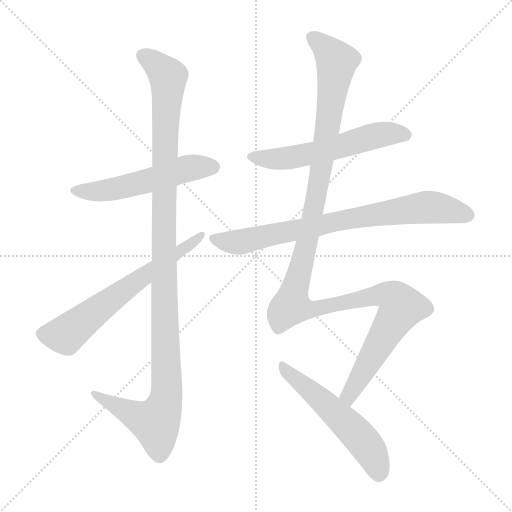
t = 0.00 s
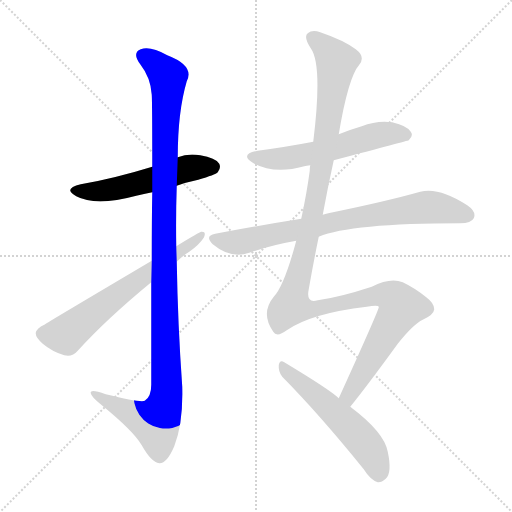
t = 1.36 s
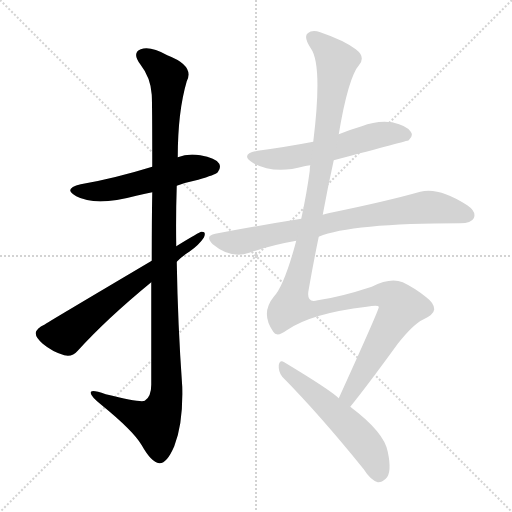
t = 2.72 s
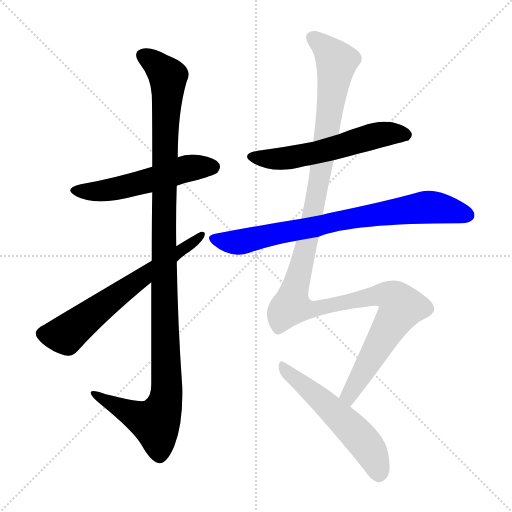
t = 4.08 s
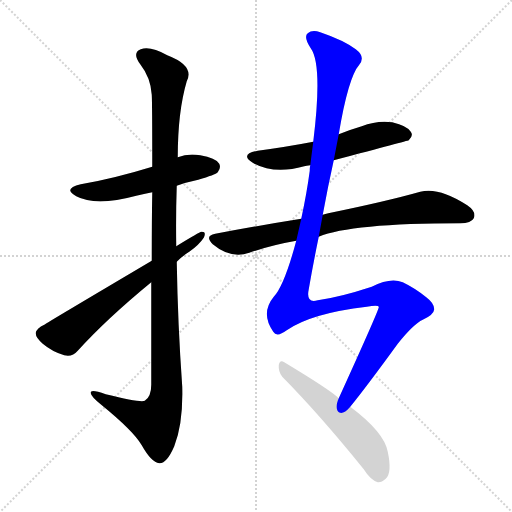
t = 5.44 s
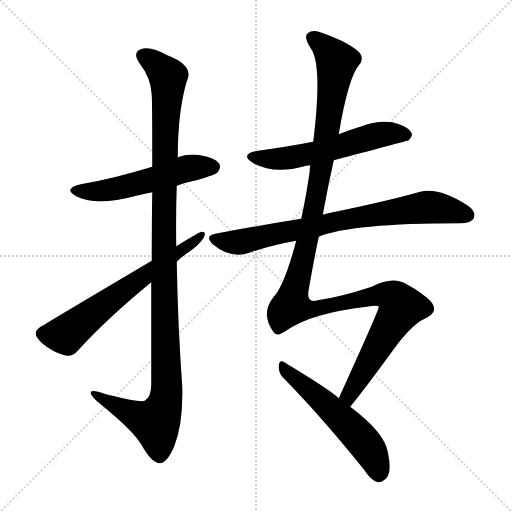
t = 6.81 s

The animated SVG that drew these frames (rendered in a browser with its animation timeline set to each time). Animation: 7 CSS @keyframes rules; one cycle of 6.80 s.

<svg version="1.1" viewBox="0 0 1024 1024" xmlns="http://www.w3.org/2000/svg">
  <g stroke="lightgray" stroke-dasharray="1,1" stroke-width="1" transform="scale(4, 4)">
    <line x1="0" y1="0" x2="256" y2="256"></line>
    <line x1="256" y1="0" x2="0" y2="256"></line>
    <line x1="128" y1="0" x2="128" y2="256"></line>
    <line x1="0" y1="128" x2="256" y2="128"></line>
  </g>
<g transform="scale(1, -1) translate(0, -900)">
   <style type="text/css">
    @keyframes keyframes0 {
      from {
       stroke: blue;
       stroke-dashoffset: 534;
       stroke-width: 128;
       }
       63% {
       animation-timing-function: step-end;
       stroke: blue;
       stroke-dashoffset: 0;
       stroke-width: 128;
       }
       to {
       stroke: black;
       stroke-width: 1024;
       }
       }
       #make-me-a-hanzi-animation-0 {
         animation: keyframes0 0.684570s both;
         animation-delay: 0.000000s;
         animation-timing-function: linear;
       }
    @keyframes keyframes1 {
      from {
       stroke: blue;
       stroke-dashoffset: 1156;
       stroke-width: 128;
       }
       79% {
       animation-timing-function: step-end;
       stroke: blue;
       stroke-dashoffset: 0;
       stroke-width: 128;
       }
       to {
       stroke: black;
       stroke-width: 1024;
       }
       }
       #make-me-a-hanzi-animation-1 {
         animation: keyframes1 1.190755s both;
         animation-delay: 0.684570s;
         animation-timing-function: linear;
       }
    @keyframes keyframes2 {
      from {
       stroke: blue;
       stroke-dashoffset: 640;
       stroke-width: 128;
       }
       68% {
       animation-timing-function: step-end;
       stroke: blue;
       stroke-dashoffset: 0;
       stroke-width: 128;
       }
       to {
       stroke: black;
       stroke-width: 1024;
       }
       }
       #make-me-a-hanzi-animation-2 {
         animation: keyframes2 0.770833s both;
         animation-delay: 1.875326s;
         animation-timing-function: linear;
       }
    @keyframes keyframes3 {
      from {
       stroke: blue;
       stroke-dashoffset: 569;
       stroke-width: 128;
       }
       65% {
       animation-timing-function: step-end;
       stroke: blue;
       stroke-dashoffset: 0;
       stroke-width: 128;
       }
       to {
       stroke: black;
       stroke-width: 1024;
       }
       }
       #make-me-a-hanzi-animation-3 {
         animation: keyframes3 0.713053s both;
         animation-delay: 2.646159s;
         animation-timing-function: linear;
       }
    @keyframes keyframes4 {
      from {
       stroke: blue;
       stroke-dashoffset: 771;
       stroke-width: 128;
       }
       72% {
       animation-timing-function: step-end;
       stroke: blue;
       stroke-dashoffset: 0;
       stroke-width: 128;
       }
       to {
       stroke: black;
       stroke-width: 1024;
       }
       }
       #make-me-a-hanzi-animation-4 {
         animation: keyframes4 0.877441s both;
         animation-delay: 3.359212s;
         animation-timing-function: linear;
       }
    @keyframes keyframes5 {
      from {
       stroke: blue;
       stroke-dashoffset: 1271;
       stroke-width: 128;
       }
       81% {
       animation-timing-function: step-end;
       stroke: blue;
       stroke-dashoffset: 0;
       stroke-width: 128;
       }
       to {
       stroke: black;
       stroke-width: 1024;
       }
       }
       #make-me-a-hanzi-animation-5 {
         animation: keyframes5 1.284342s both;
         animation-delay: 4.236654s;
         animation-timing-function: linear;
       }
    @keyframes keyframes6 {
      from {
       stroke: blue;
       stroke-dashoffset: 547;
       stroke-width: 128;
       }
       64% {
       animation-timing-function: step-end;
       stroke: blue;
       stroke-dashoffset: 0;
       stroke-width: 128;
       }
       to {
       stroke: black;
       stroke-width: 1024;
       }
       }
       #make-me-a-hanzi-animation-6 {
         animation: keyframes6 0.695150s both;
         animation-delay: 5.520996s;
         animation-timing-function: linear;
       }
</style>
<path d="M 353.5 528.5 Q 372.5 535.5 396.5 540.5 Q 430.5 550.5 435.5 555.5 Q 442.5 564.5 438.5 572.5 Q 431.5 584.5 400.5 589.5 Q 375.5 593.5 355.5 585.5 L 304.5 566.5 Q 226.5 542.5 161.5 531.5 Q 124.5 522.5 152.5 507.5 Q 191.5 486.5 272.5 508.5 Q 287.5 512.5 304.5 515.5 L 353.5 528.5 Z" fill="lightgray"></path> 
<path d="M 302.5 335.5 Q 302.5 245.5 302.5 130.5 Q 302.5 106.5 289.5 98.5 Q 280.5 94.5 211.5 111.5 Q 178.5 123.5 181.5 113.5 Q 182.5 106.5 202.5 90.5 Q 266.5 38.5 283.5 9.5 Q 302.5 -24.5 318.5 -26.5 Q 333.5 -27.5 348.5 7.5 Q 366.5 53.5 364.5 126.5 Q 355.5 252.5 353.5 376.5 L 352.5 407.5 Q 351.5 468.5 353.5 528.5 L 355.5 585.5 Q 355.5 676.5 373.5 737.5 Q 389.5 768.5 334.5 789.5 Q 300.5 808.5 281.5 801.5 Q 263.5 794.5 280.5 771.5 Q 301.5 744.5 303.5 710.5 Q 304.5 694.5 304.5 566.5 L 304.5 515.5 Q 303.5 457.5 303.5 378.5 L 302.5 335.5 Z" fill="lightgray"></path> 
<path d="M 303.5 378.5 Q 90.5 252.5 88.5 250.5 Q 73.5 243.5 71.5 234.5 Q 70.5 225.5 85.5 212.5 Q 104.5 196.5 128.5 189.5 Q 144.5 185.5 155.5 198.5 Q 213.5 262.5 302.5 335.5 L 353.5 376.5 Q 365.5 388.5 378.5 396.5 Q 397.5 409.5 407.5 424.5 Q 413.5 437.5 402.5 436.5 Q 399.5 436.5 352.5 407.5 L 303.5 378.5 Z" fill="lightgray"></path> 
<path d="M 667.5 579.5 Q 815.5 618.5 817.5 619.5 Q 827.5 628.5 821.5 636.5 Q 814.5 648.5 784.5 655.5 Q 753.5 659.5 723.5 647.5 Q 699.5 640.5 677.5 631.5 L 626.5 616.5 Q 574.5 606.5 515.5 598.5 Q 478.5 591.5 505.5 574.5 Q 547.5 550.5 608.5 567.5 Q 612.5 568.5 620.5 569.5 L 667.5 579.5 Z" fill="lightgray"></path> 
<path d="M 637.5 426.5 Q 701.5 453.5 920.5 453.5 Q 942.5 453.5 947.5 463.5 Q 953.5 476.5 934.5 489.5 Q 877.5 526.5 840.5 516.5 Q 773.5 497.5 656.5 473.5 Q 650.5 472.5 645.5 470.5 L 602.5 462.5 Q 520.5 449.5 430.5 432.5 Q 408.5 428.5 425.5 411.5 Q 461.5 381.5 498.5 394.5 Q 541.5 409.5 592.5 418.5 L 637.5 426.5 Z" fill="lightgray"></path> 
<path d="M 700.5 86.5 Q 734.5 128.5 795.5 212.5 Q 826.5 251.5 845.5 260.5 Q 867.5 270.5 868.5 281.5 Q 868.5 293.5 852.5 305.5 Q 830.5 323.5 805.5 335.5 Q 780.5 345.5 743.5 326.5 Q 679.5 305.5 635.5 299.5 Q 611.5 292.5 617.5 321.5 Q 626.5 373.5 637.5 426.5 L 645.5 470.5 Q 655.5 525.5 667.5 579.5 L 677.5 631.5 Q 696.5 745.5 718.5 770.5 Q 731.5 786.5 711.5 801.5 Q 687.5 819.5 640.5 835.5 Q 624.5 841.5 615.5 833.5 Q 606.5 826.5 621.5 803.5 Q 645.5 770.5 626.5 616.5 L 620.5 569.5 Q 619.5 565.5 619.5 558.5 Q 613.5 513.5 602.5 462.5 L 592.5 418.5 Q 568.5 328.5 547.5 306.5 Q 520.5 273.5 546.5 236.5 Q 553.5 224.5 573.5 239.5 Q 622.5 273.5 733.5 286.5 Q 758.5 290.5 757.5 285.5 Q 757.5 279.5 677.5 103.5 C 665.5 76.5 681.5 62.5 700.5 86.5 Z" fill="lightgray"></path> 
<path d="M 677.5 103.5 Q 661.5 119.5 568.5 175.5 Q 559.5 181.5 557.5 169.5 Q 556.5 156.5 564.5 146.5 Q 639.5 70.5 727.5 -38.5 Q 740.5 -59.5 755.5 -64.5 Q 762.5 -65.5 771.5 -57.5 Q 784.5 -45.5 775.5 -3.5 Q 768.5 35.5 700.5 86.5 L 677.5 103.5 Z" fill="lightgray"></path> 
      <clipPath id="make-me-a-hanzi-clip-0">
      <path d="M 353.5 528.5 Q 372.5 535.5 396.5 540.5 Q 430.5 550.5 435.5 555.5 Q 442.5 564.5 438.5 572.5 Q 431.5 584.5 400.5 589.5 Q 375.5 593.5 355.5 585.5 L 304.5 566.5 Q 226.5 542.5 161.5 531.5 Q 124.5 522.5 152.5 507.5 Q 191.5 486.5 272.5 508.5 Q 287.5 512.5 304.5 515.5 L 353.5 528.5 Z" fill="lightgray"></path>
      </clipPath>
      <path clip-path="url(#make-me-a-hanzi-clip-0)" d="M 153.5 520.5 L 223.5 520.5 L 379.5 564.5 L 425.5 566.5 " fill="none" id="make-me-a-hanzi-animation-0" stroke-dasharray="406 812" stroke-linecap="round"></path>

      <clipPath id="make-me-a-hanzi-clip-1">
      <path d="M 302.5 335.5 Q 302.5 245.5 302.5 130.5 Q 302.5 106.5 289.5 98.5 Q 280.5 94.5 211.5 111.5 Q 178.5 123.5 181.5 113.5 Q 182.5 106.5 202.5 90.5 Q 266.5 38.5 283.5 9.5 Q 302.5 -24.5 318.5 -26.5 Q 333.5 -27.5 348.5 7.5 Q 366.5 53.5 364.5 126.5 Q 355.5 252.5 353.5 376.5 L 352.5 407.5 Q 351.5 468.5 353.5 528.5 L 355.5 585.5 Q 355.5 676.5 373.5 737.5 Q 389.5 768.5 334.5 789.5 Q 300.5 808.5 281.5 801.5 Q 263.5 794.5 280.5 771.5 Q 301.5 744.5 303.5 710.5 Q 304.5 694.5 304.5 566.5 L 304.5 515.5 Q 303.5 457.5 303.5 378.5 L 302.5 335.5 Z" fill="lightgray"></path>
      </clipPath>
      <path clip-path="url(#make-me-a-hanzi-clip-1)" d="M 288.5 786.5 L 304.5 778.5 L 336.5 746.5 L 327.5 481.5 L 333.5 117.5 L 327.5 85.5 L 311.5 54.5 L 268.5 69.5 L 200.5 103.5 L 198.5 110.5 L 187.5 111.5 " fill="none" id="make-me-a-hanzi-animation-1" stroke-dasharray="1028 2056" stroke-linecap="round"></path>

      <clipPath id="make-me-a-hanzi-clip-2">
      <path d="M 303.5 378.5 Q 90.5 252.5 88.5 250.5 Q 73.5 243.5 71.5 234.5 Q 70.5 225.5 85.5 212.5 Q 104.5 196.5 128.5 189.5 Q 144.5 185.5 155.5 198.5 Q 213.5 262.5 302.5 335.5 L 353.5 376.5 Q 365.5 388.5 378.5 396.5 Q 397.5 409.5 407.5 424.5 Q 413.5 437.5 402.5 436.5 Q 399.5 436.5 352.5 407.5 L 303.5 378.5 Z" fill="lightgray"></path>
      </clipPath>
      <path clip-path="url(#make-me-a-hanzi-clip-2)" d="M 83.5 232.5 L 131.5 230.5 L 297.5 358.5 L 402.5 429.5 " fill="none" id="make-me-a-hanzi-animation-2" stroke-dasharray="512 1024" stroke-linecap="round"></path>

      <clipPath id="make-me-a-hanzi-clip-3">
      <path d="M 667.5 579.5 Q 815.5 618.5 817.5 619.5 Q 827.5 628.5 821.5 636.5 Q 814.5 648.5 784.5 655.5 Q 753.5 659.5 723.5 647.5 Q 699.5 640.5 677.5 631.5 L 626.5 616.5 Q 574.5 606.5 515.5 598.5 Q 478.5 591.5 505.5 574.5 Q 547.5 550.5 608.5 567.5 Q 612.5 568.5 620.5 569.5 L 667.5 579.5 Z" fill="lightgray"></path>
      </clipPath>
      <path clip-path="url(#make-me-a-hanzi-clip-3)" d="M 507.5 587.5 L 566.5 582.5 L 676.5 604.5 L 775.5 633.5 L 813.5 628.5 " fill="none" id="make-me-a-hanzi-animation-3" stroke-dasharray="441 882" stroke-linecap="round"></path>

      <clipPath id="make-me-a-hanzi-clip-4">
      <path d="M 637.5 426.5 Q 701.5 453.5 920.5 453.5 Q 942.5 453.5 947.5 463.5 Q 953.5 476.5 934.5 489.5 Q 877.5 526.5 840.5 516.5 Q 773.5 497.5 656.5 473.5 Q 650.5 472.5 645.5 470.5 L 602.5 462.5 Q 520.5 449.5 430.5 432.5 Q 408.5 428.5 425.5 411.5 Q 461.5 381.5 498.5 394.5 Q 541.5 409.5 592.5 418.5 L 637.5 426.5 Z" fill="lightgray"></path>
      </clipPath>
      <path clip-path="url(#make-me-a-hanzi-clip-4)" d="M 428.5 421.5 L 485.5 416.5 L 669.5 457.5 L 851.5 485.5 L 899.5 480.5 L 934.5 469.5 " fill="none" id="make-me-a-hanzi-animation-4" stroke-dasharray="643 1286" stroke-linecap="round"></path>

      <clipPath id="make-me-a-hanzi-clip-5">
      <path d="M 700.5 86.5 Q 734.5 128.5 795.5 212.5 Q 826.5 251.5 845.5 260.5 Q 867.5 270.5 868.5 281.5 Q 868.5 293.5 852.5 305.5 Q 830.5 323.5 805.5 335.5 Q 780.5 345.5 743.5 326.5 Q 679.5 305.5 635.5 299.5 Q 611.5 292.5 617.5 321.5 Q 626.5 373.5 637.5 426.5 L 645.5 470.5 Q 655.5 525.5 667.5 579.5 L 677.5 631.5 Q 696.5 745.5 718.5 770.5 Q 731.5 786.5 711.5 801.5 Q 687.5 819.5 640.5 835.5 Q 624.5 841.5 615.5 833.5 Q 606.5 826.5 621.5 803.5 Q 645.5 770.5 626.5 616.5 L 620.5 569.5 Q 619.5 565.5 619.5 558.5 Q 613.5 513.5 602.5 462.5 L 592.5 418.5 Q 568.5 328.5 547.5 306.5 Q 520.5 273.5 546.5 236.5 Q 553.5 224.5 573.5 239.5 Q 622.5 273.5 733.5 286.5 Q 758.5 290.5 757.5 285.5 Q 757.5 279.5 677.5 103.5 C 665.5 76.5 681.5 62.5 700.5 86.5 Z" fill="lightgray"></path>
      </clipPath>
      <path clip-path="url(#make-me-a-hanzi-clip-5)" d="M 625.5 824.5 L 673.5 776.5 L 639.5 544.5 L 583.5 288.5 L 633.5 282.5 L 761.5 310.5 L 790.5 301.5 L 802.5 285.5 L 698.5 110.5 L 698.5 95.5 " fill="none" id="make-me-a-hanzi-animation-5" stroke-dasharray="1143 2286" stroke-linecap="round"></path>

      <clipPath id="make-me-a-hanzi-clip-6">
      <path d="M 677.5 103.5 Q 661.5 119.5 568.5 175.5 Q 559.5 181.5 557.5 169.5 Q 556.5 156.5 564.5 146.5 Q 639.5 70.5 727.5 -38.5 Q 740.5 -59.5 755.5 -64.5 Q 762.5 -65.5 771.5 -57.5 Q 784.5 -45.5 775.5 -3.5 Q 768.5 35.5 700.5 86.5 L 677.5 103.5 Z" fill="lightgray"></path>
      </clipPath>
      <path clip-path="url(#make-me-a-hanzi-clip-6)" d="M 567.5 164.5 L 723.5 21.5 L 749.5 -17.5 L 756.5 -49.5 " fill="none" id="make-me-a-hanzi-animation-6" stroke-dasharray="419 838" stroke-linecap="round"></path>

</g>
</svg>
